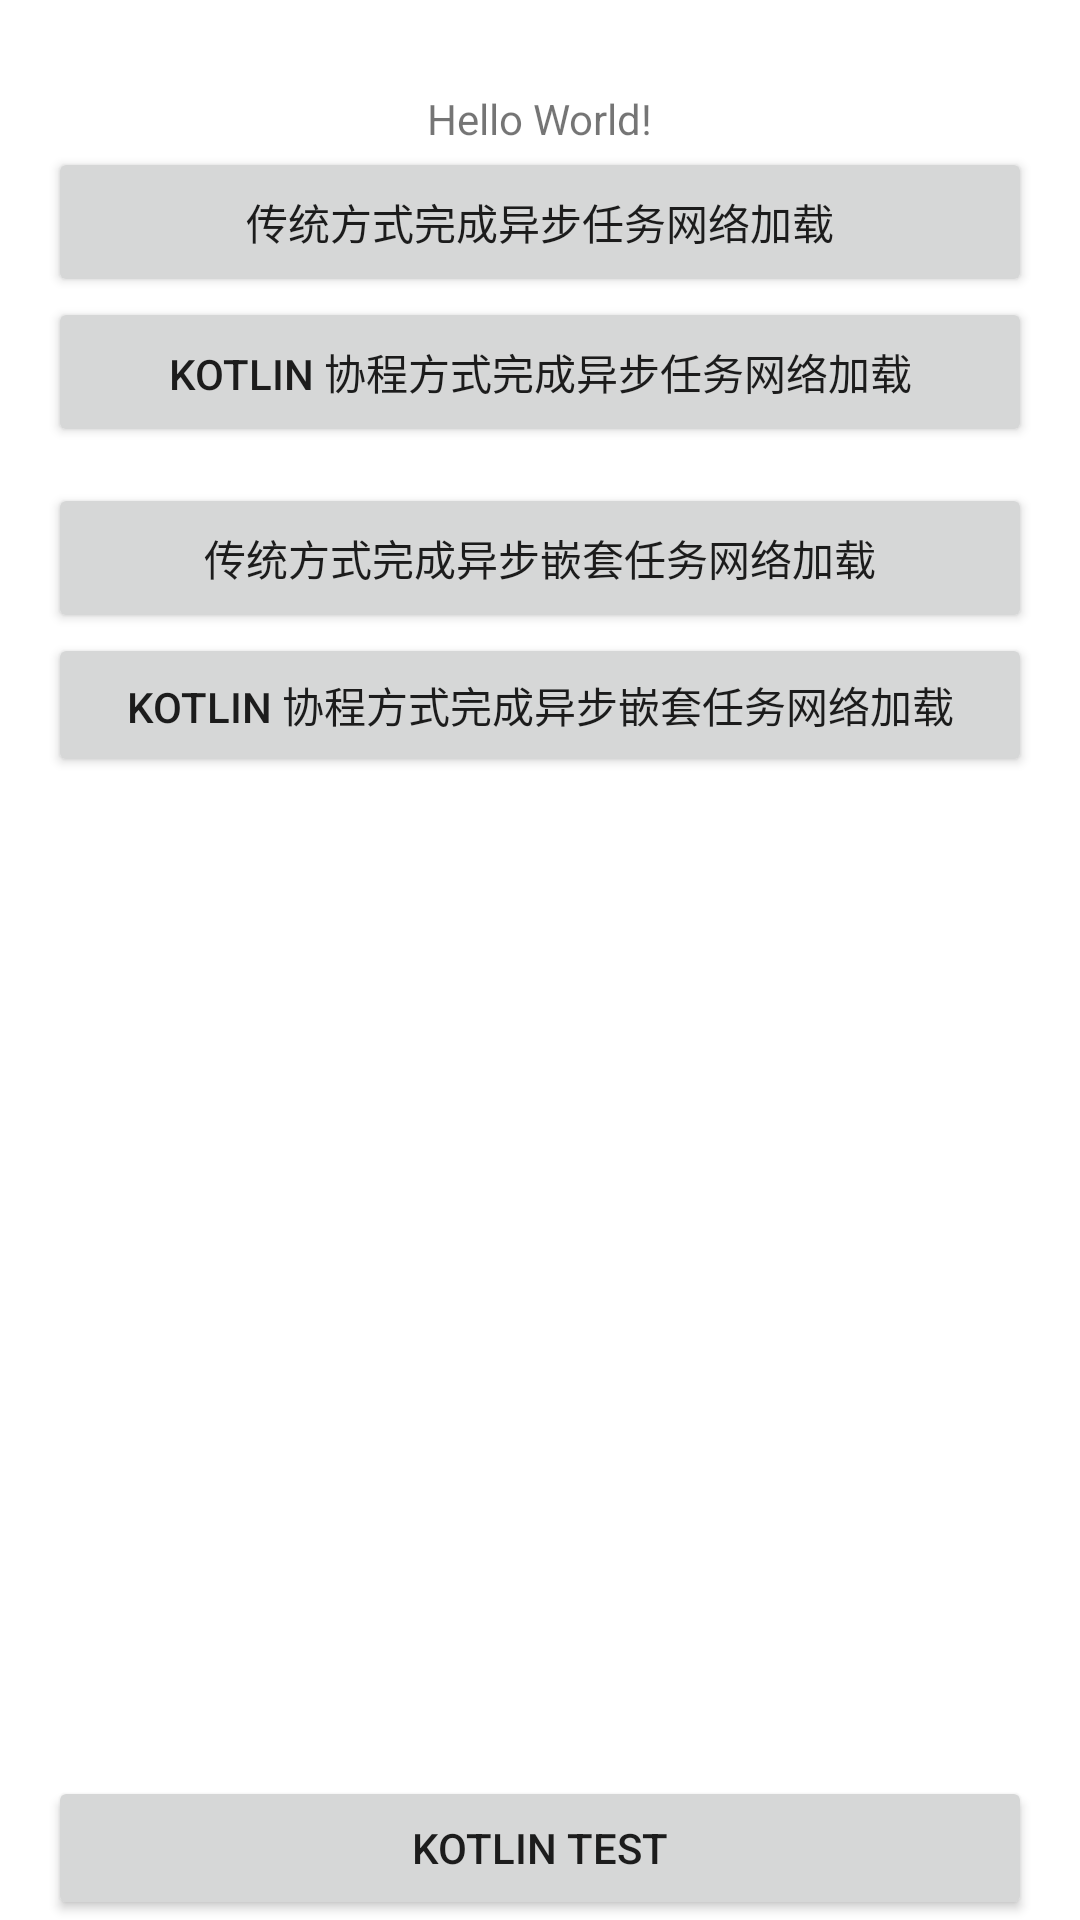

The Android layout XML behind this screen, and the referenced resources:
<!-- AndroidManifest.xml: application theme Theme.MyCoroutinesDemo -->
<!-- res/layout/activity_main.xml -->
<?xml version="1.0" encoding="utf-8"?>
<androidx.constraintlayout.widget.ConstraintLayout xmlns:android="http://schemas.android.com/apk/res/android"
    xmlns:app="http://schemas.android.com/apk/res-auto"
    xmlns:tools="http://schemas.android.com/tools"
    android:layout_width="match_parent"
    android:layout_height="match_parent"
    tools:context=".MainActivity">

    <TextView
        android:id="@+id/tv_title"
        android:layout_width="wrap_content"
        android:layout_height="wrap_content"
        android:layout_marginTop="30dp"
        android:layout_marginBottom="30dp"
        android:text="Hello World!"
        app:layout_constraintEnd_toEndOf="parent"
        app:layout_constraintStart_toStartOf="parent"
        app:layout_constraintTop_toTopOf="parent" />

    <Button
        android:id="@+id/btn_01"
        android:layout_width="match_parent"
        android:layout_height="50dp"
        android:layout_marginLeft="16dp"
        android:layout_marginRight="16dp"
        android:text="传统方式完成异步任务网络加载"
        app:layout_constraintLeft_toLeftOf="parent"
        app:layout_constraintRight_toRightOf="parent"
        app:layout_constraintTop_toBottomOf="@id/tv_title" />

    <Button
        android:id="@+id/btn_02"
        android:layout_width="match_parent"
        android:layout_height="50dp"
        android:layout_marginLeft="16dp"
        android:layout_marginRight="16dp"
        android:text="kotlin 协程方式完成异步任务网络加载"
        app:layout_constraintLeft_toLeftOf="parent"
        app:layout_constraintRight_toRightOf="parent"
        app:layout_constraintTop_toBottomOf="@id/btn_01" />

    <Button
        android:id="@+id/btn_03"
        android:layout_width="match_parent"
        android:layout_height="50dp"
        android:layout_marginTop="12dp"
        android:layout_marginLeft="16dp"
        android:layout_marginRight="16dp"
        android:text="传统方式完成异步嵌套任务网络加载"
        app:layout_constraintLeft_toLeftOf="parent"
        app:layout_constraintRight_toRightOf="parent"
        app:layout_constraintTop_toBottomOf="@id/btn_02" />

    <Button
        android:id="@+id/btn_04"
        android:layout_width="match_parent"
        android:layout_height="wrap_content"
        android:layout_marginLeft="16dp"
        android:layout_marginRight="16dp"
        android:text="kotlin 协程方式完成异步嵌套任务网络加载"
        app:layout_constraintLeft_toLeftOf="parent"
        app:layout_constraintRight_toRightOf="parent"
        app:layout_constraintTop_toBottomOf="@id/btn_03" />

    <Button
        android:id="@+id/btn_10"
        android:layout_width="match_parent"
        android:layout_height="wrap_content"
        android:layout_marginLeft="16dp"
        android:layout_marginRight="16dp"
        android:text="kotlin test"
        app:layout_constraintLeft_toLeftOf="parent"
        app:layout_constraintRight_toRightOf="parent"
        app:layout_constraintBottom_toBottomOf="parent" />


</androidx.constraintlayout.widget.ConstraintLayout>
<!-- resources referenced by this layout -->
<resources>
  <style name="Theme.MyCoroutinesDemo" parent="Theme.MaterialComponents.DayNight.DarkActionBar">
          
          <item name="colorPrimary">@color/purple_500</item>
          <item name="colorPrimaryVariant">@color/purple_700</item>
          <item name="colorOnPrimary">@color/white</item>
          
          <item name="colorSecondary">@color/teal_200</item>
          <item name="colorSecondaryVariant">@color/teal_700</item>
          <item name="colorOnSecondary">@color/black</item>
          
          <item name="android:statusBarColor">?attr/colorPrimaryVariant</item>
          
      </style>
  <!-- not gathered from this repository: default colours our renderer supplied (Android Studio template values) -->
  <color name="purple_500">#FF6200EE</color>
  <color name="purple_700">#FF3700B3</color>
  <color name="teal_200">#FF03DAC5</color>
  <color name="teal_700">#FF018786</color>
  <color name="black">#FF000000</color>
  <color name="white">#FFFFFFFF</color>
</resources>
